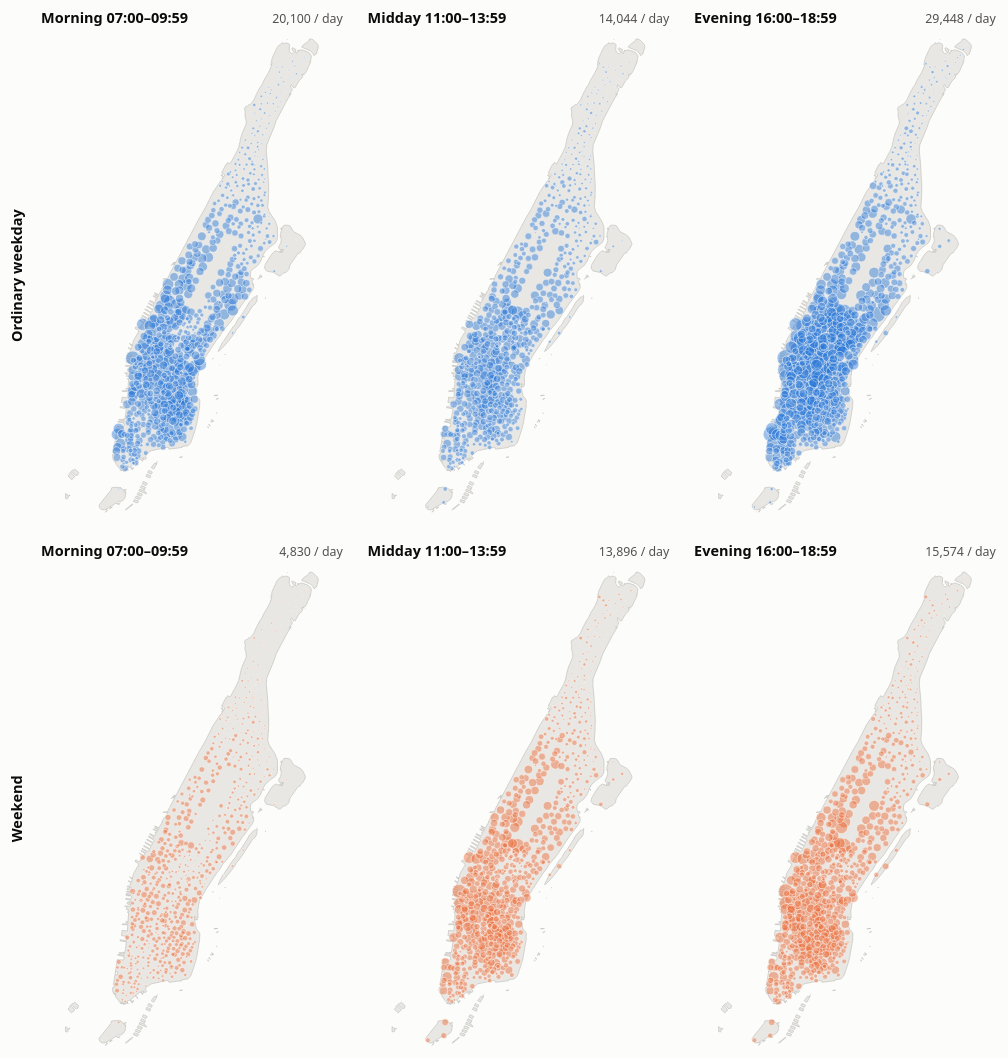
D3 v7 page, settled after 480 driven frames (8 s of simulated time); the page loaded 4 data file(s).

CB.showCode("#q4-code", "js/q4.js"); CB.showCode("#common-code", "js/common.js");
// ── js/common.js
// Shared helpers for all four views (D3 v7). Loaded before each qN.js.
const CB = (() => {
  const DAY_TYPES = ["Weekday", "Weekend"];
  // Same color + line style for day type in every view (Q1, Q2, Q4).
  const DAY = {
    Weekday: { label: "Ordinary weekday", color: "var(--weekday)", dash: null, days: 21 },
    Weekend: { label: "Weekend",          color: "var(--weekend)", dash: "6 4", days: 8 },
  };

  const fmtInt = d3.format(",.0f");
  const fmt1 = d3.format(",.1f");
  const fmtPct = d3.format(".1%");
  const hourLabel = h => `${String(h).padStart(2, "0")}:00`;
  const hourRange = h => `${hourLabel(h)}–${String(h).padStart(2, "0")}:59`;

  // One shared tooltip element; positioned next to the pointer and kept on screen.
  let tipEl;
  function tip() {
    if (!tipEl) tipEl = d3.select("body").append("div").attr("class", "tooltip").attr("role", "status");
    return {
      show(html, event) {
        tipEl.html(html).style("opacity", 1);
        const node = tipEl.node(), pad = 14;
        const { width, height } = node.getBoundingClientRect();
        let x = event.clientX + pad, y = event.clientY + pad;
        if (x + width > window.innerWidth - 8) x = event.clientX - width - pad;
        if (y + height > window.innerHeight - 8) y = event.clientY - height - pad;
        tipEl.style("left", `${Math.max(8, x)}px`).style("top", `${Math.max(8, y)}px`);
      },
      hide() { tipEl.style("opacity", 0); },
    };
  }

  // A tooltip row with a line swatch in the series color.
  const swatchRow = (color, dash, label, value) =>
    `<div class="tt-row"><span><i class="sw" style="border-color:${color};border-top-style:${dash ? "dashed" : "solid"}"></i>${label}</span><b>${value}</b></div>`;

  // Small inline SVG line swatch for HTML legends.
  const lineSwatch = (color, dash) =>
    `<svg width="26" height="10" aria-hidden="true"><line x1="1" x2="25" y1="5" y2="5" style="stroke:${color};stroke-width:2.5;${dash ? `stroke-dasharray:${dash}` : ""}"/></svg>`;

  // Projection that fits Manhattan into a w×h panel; identical inputs → identical
  // projections, so every map panel shares extent and scale.
  function manhattanProjection(geo, w, h, pad = 8) {
    return d3.geoMercator().fitExtent([[pad, pad], [w - pad, h - pad]], geo);
  }

  // Render rows as an accessible HTML table (the "table view" for each chart).
  function dataTable(container, rows, columns) {
    const wrap = d3.select(container).append("div").attr("class", "table-wrap");
    const t = wrap.append("table").attr("class", "data");
    t.append("thead").append("tr").selectAll("th").data(columns).join("th").text(c => c.label);
    t.append("tbody").selectAll("tr").data(rows).join("tr")
      .selectAll("td").data(r => columns.map(c => (c.format || (v => v))(r[c.key], r)))
      .join("td").text(d => d);
  }

  // Show the actual source file of a view inside a <pre>, so the page always displays the real code.
  async function showCode(selector, url) {
    const el = document.querySelector(selector);
    try {
      el.textContent = await (await fetch(url)).text();
    } catch (e) {
      el.textContent = `// Could not load ${url}: ${e}`;
    }
  }

  return { DAY_TYPES, DAY, fmtInt, fmt1, fmtPct, hourLabel, hourRange, tip, swatchRow,
           lineSwatch, manhattanProjection, dataTable, showCode };
})();

// ── js/q4.js
// Q4 — Departure hotspots across the day: morning, midday and evening windows,
// ordinary weekdays vs weekends (Manhattan, Sept 2026).
// Data: data/q4.json (same payload as the notebook), converted by rowsQ4() below to rows of
//   day_type, time_window (Morning|Midday|Evening), window_hours, station_id, station_name,
//   lat, lng, total_departures, n_days, avg_daily_departures (within that window)
// Geography: manhattan.geojson

function drawQ4(container, rows, geo) {
  const { DAY_TYPES, DAY, fmt1 } = CB;
  const tip = CB.tip();
  const WINDOWS = [
    { key: "Morning", label: "Morning 07:00–09:59" },
    { key: "Midday",  label: "Midday 11:00–13:59" },
    { key: "Evening", label: "Evening 16:00–18:59" },
  ];
  const PW = 300, PH = 470, GX = 16, GY = 20, LEFT = 28, TOP = 26;
  const W = LEFT + 3 * PW + 2 * GX, H = 2 * (TOP + PH) + GY;

  // All six panels: one projection (same extent) and one symbol-area scale.
  const projection = CB.manhattanProjection(geo, PW, PH, 6);
  const path = d3.geoPath(projection);
  const maxV = d3.max(rows, r => r.avg_daily_departures);
  const r = d3.scaleSqrt().domain([0, maxV]).range([0, 10]);         // radius ∝ √value → area ∝ value

  const root = d3.select(container);
  const legend = root.append("div").attr("class", "legend");
  for (const d of DAY_TYPES) {
    legend.append("span").attr("class", "key").html(
      `<svg width="14" height="14" aria-hidden="true"><circle cx="7" cy="7" r="6" style="fill:${DAY[d].color};fill-opacity:.6"/></svg>${DAY[d].label} row`);
  }
  const refs = [10, 50, 100].filter(v => v <= maxV);
  legend.append("span").attr("class", "key").html("Circle area = avg departures per day in the window: " +
    refs.map(v => `<svg width="${2 * r(v) + 2}" height="${2 * r(v) + 2}" aria-hidden="true"><circle cx="${r(v) + 1}" cy="${r(v) + 1}" r="${r(v)}" style="fill:none;stroke:var(--text-secondary)"/></svg> ${v}`).join(" "));

  const svg = root.append("div").attr("class", "chart").append("svg")
    .attr("viewBox", `0 0 ${W} ${H}`).attr("role", "img")
    .attr("aria-label", "Six maps of Manhattan: rows are weekday and weekend, columns are morning, midday and evening; circle area shows departures per station");

  const cells = [];
  DAY_TYPES.forEach((day, i) => {
    const y0 = i * (TOP + PH + GY);
    svg.append("text").attr("class", "title")
      .attr("transform", `translate(14,${y0 + TOP + PH / 2}) rotate(-90)`).attr("text-anchor", "middle")
      .text(DAY[day].label);
    WINDOWS.forEach((w, j) => {
      const x0 = LEFT + j * (PW + GX);
      const g = svg.append("g").attr("transform", `translate(${x0},${y0})`);
      const data = rows.filter(d => d.day_type === day && d.time_window === w.key)
        .map(d => ({ ...d, xy: projection([d.lng, d.lat]) }))
        .sort((a, b) => b.avg_daily_departures - a.avg_daily_departures);   // big first, small on top
      const total = d3.sum(data, d => d.avg_daily_departures);
      g.append("text").attr("class", "title").attr("x", 4).attr("y", 16).text(w.label);
      g.append("text").attr("x", PW - 4).attr("y", 16).attr("text-anchor", "end")
        .text(`${d3.format(",.0f")(total)} / day`);
      const map = g.append("g").attr("transform", `translate(0,${TOP})`);
      map.append("path").datum(geo).attr("class", "land").attr("d", path);
      const dots = map.append("g").selectAll("circle").data(data).join("circle")
        .attr("cx", d => d.xy[0]).attr("cy", d => d.xy[1]).attr("r", d => r(d.avg_daily_departures))
        .style("fill", DAY[day].color).style("fill-opacity", .45)
        .style("stroke", "var(--surface)").style("stroke-width", .5)
        .on("pointermove", (event, d) => { highlight(d.station_id); tip.show(
          `<div class="tt-title">${d.station_name}</div>` +
          `<div class="tt-row"><span>${DAY[day].label} · ${w.key}</span><b>${fmt1(d.avg_daily_departures)} departures / day</b></div>` +
          `<div class="note">${d3.format(",")(d.total_departures)} trips over ${d.n_days} days</div>`, event); })
        .on("pointerleave", () => { highlight(null); tip.hide(); });
      const ring = map.append("circle").style("fill", "none").style("stroke", "var(--highlight)")
        .style("stroke-width", 1.5).style("pointer-events", "none").attr("r", 0);
      cells.push({ data, dots, ring });
    });
  });

  // Hovering one station marks the same station in all six panels.
  function highlight(id) {
    for (const c of cells) {
      const d = id == null ? null : c.data.find(d => d.station_id === id);
      c.ring.attr("r", d ? r(d.avg_daily_departures) + 3 : 0)
        .attr("cx", d ? d.xy[0] : 0).attr("cy", d ? d.xy[1] : 0);
      c.dots.style("fill-opacity", id == null ? .45 : .25);
    }
  }

  // Table view: top 10 stations per panel.
  const details = root.append("details");
  details.append("summary").text("Show top-10 stations per panel");
  const top = DAY_TYPES.flatMap(day => WINDOWS.flatMap(w =>
    d3.sort(rows.filter(d => d.day_type === day && d.time_window === w.key), d => -d.avg_daily_departures).slice(0, 10)));
  CB.dataTable(details.node(), top, [
    { key: "day_type", label: "Day type" },
    { key: "time_window", label: "Window" },
    { key: "station_name", label: "Station" },
    { key: "avg_daily_departures", label: "Departures / day", format: fmt1 },
  ]);

  return svg.node();
}

// Payload (same as the notebook): {stations: [{id, name, coordinate, counts: {day: {period: trips}}}],
// days, periods: ["Morning (07–10)", "Midday (11–14)", "Evening (16–19)"]}
// → one row per station, day type and window (zero-departure combinations dropped).
function rowsQ4({ stations, days, periods }) {
  return stations.flatMap(s => Object.keys(days).flatMap(day => periods.map(period => ({
    day_type: day === "weekday" ? "Weekday" : "Weekend",
    time_window: period.split(" ")[0],               // "Morning" | "Midday" | "Evening"
    station_id: s.id, station_name: s.name, lng: s.coordinate[0], lat: s.coordinate[1],
    total_departures: s.counts[day][period],
    n_days: days[day],
    avg_daily_departures: s.counts[day][period] / days[day],
  })))).filter(r => r.total_departures > 0);
}

if (typeof document !== "undefined" && document.getElementById("q4-chart")) {
  Promise.all([d3.json("data/q4.json"), d3.json("data/manhattan.geojson")])
    .then(([payload, geo]) => drawQ4("#q4-chart", rowsQ4(payload), geo));
}


### data: data/q4.json
{
 "stations": [
  {
   "id": "4374",
   "name": "Picnic Point",
   "coordinate": [
    -74.03,
    40.69
   ],
   "counts": {
    "weekday": "{... 3 keys}",
    "weekend": "{... 3 keys}"
   }
  },
  {
   "id": "4440",
   "name": "Yankee Ferry Terminal",
   "coordinate": [
    -74.02,
    40.69
   ],
   "counts": {
    "weekday": "{... 3 keys}",
    "weekend": "{... 3 keys}"
   }
  },
  {
   "id": "4631",
   "name": "Soissons Landing",
   "coordinate": [
    -74.02,
    40.69
   ],
   "counts": {
    "weekday": "{... 3 keys}",
    "weekend": "{... 3 keys}"
   }
  },
  {
   "id": "4846",
   "name": "South St & Whitehall St",
   "coordinate": [
    -74.01,
    40.7
   ],
   "counts": {
    "weekday": "{... 3 keys}",
    "weekend": "{... 3 keys}"
   }
  },
  {
   "id": "4889",
   "name": "Bus Slip & State St",
   "coordinate": [
    -74.01,
    40.7
   ],
   "counts": {
    "weekday": "{... 3 keys}",
    "weekend": "{... 3 keys}"
   }
  },
  {
   "id": "4920",
   "name": "South St & Broad St",
   "coordinate": [
    -74.01,
    40.7
   ],
   "counts": {
    "weekday": "{... 3 keys}",
    "weekend": "{... 3 keys}"
   }
  },
  {
   "id": "4953",
   "name": "South St & Gouverneur Ln",
   "coordinate": [
    -74.01,
    40.7
   ],
   "counts": {
    "weekday": "{... 3 keys}",
    "weekend": "{... 3 keys}"
   }
  },
  {
   "id": "4953",
   "name": "Front St & Pine St",
   "coordinate": [
    -74.01,
    40.71
   ],
   "counts": {
    "weekday": "{... 3 keys}",
    "weekend": "{... 3 keys}"
   }
  },
  "... 670 more items"
 ],
 "days": {
  "weekday": 21,
  "weekend": 8
 },
 "periods": [
  "Morning (07–10)",
  "Midday (11–14)",
  "Evening (16–19)"
 ]
}

### data: data/manhattan.geojson
{
 "type": "FeatureCollection",
 "features": [
  {
   "type": "Feature",
   "properties": {
    "name": "Manhattan"
   },
   "geometry": {
    "type": "MultiPolygon",
    "coordinates": "[... 36 items]"
   }
  }
 ]
}